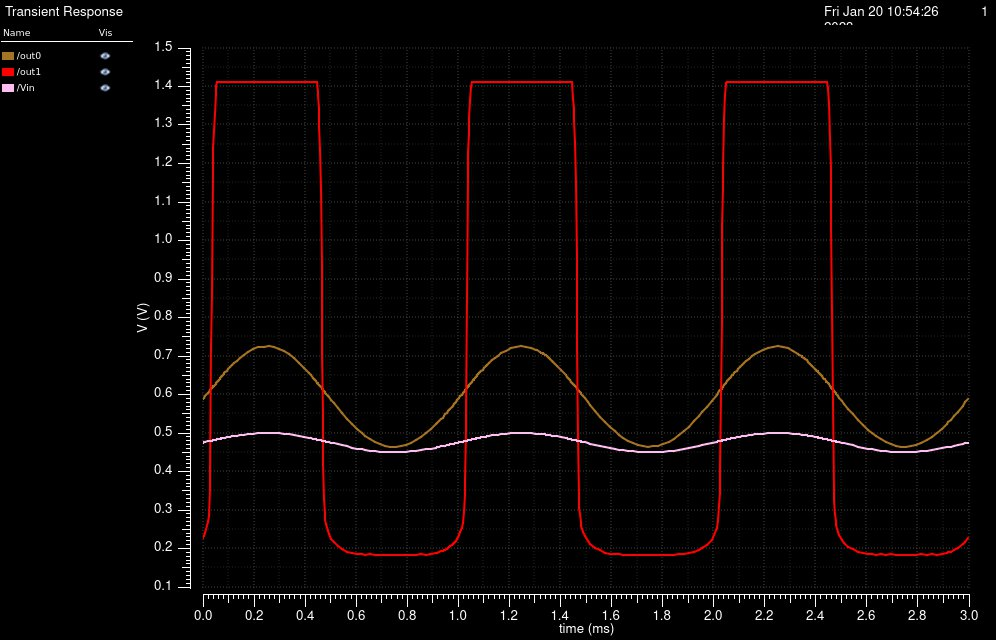

Source data for this figure (header and first rows):
/out0 X, /out0 Y, /out1 X, /out1 Y, /Vin X, /Vin Y
0, 0.5878, 0, 0.2279, 0, 0.475
1.25e-06, 0.5889, 1.25e-06, 0.2293, 1.25e-06, 0.4752
3.750000000000001e-06, 0.5909, 3.750000000000001e-06, 0.2326, 3.750000000000001e-06, 0.4756
8.750000000000003e-06, 0.5951, 8.750000000000003e-06, 0.2405, 8.750000000000003e-06, 0.4764
1.875000000000001e-05, 0.6034, 1.875000000000001e-05, 0.2684, 1.875000000000001e-05, 0.4779
2.167867191096357e-05, 0.6058, 2.167867191096357e-05, 0.284, 2.167867191096357e-05, 0.4784
2.753601573289068e-05, 0.6107, 2.753601573289068e-05, 0.3536, 2.753601573289068e-05, 0.4793
2.880631316327505e-05, 0.6117, 2.880631316327505e-05, 0.3926, 2.880631316327505e-05, 0.4795
3.05244776589384e-05, 0.6131, 3.05244776589384e-05, 0.4929, 3.05244776589384e-05, 0.4798
3.225015095483454e-05, 0.6146, 3.225015095483454e-05, 0.6551, 3.225015095483454e-05, 0.48
3.288663296866602e-05, 0.6151, 3.288663296866602e-05, 0.7234, 3.288663296866602e-05, 0.4801
3.415959699632897e-05, 0.6161, 3.415959699632897e-05, 0.8573, 3.415959699632897e-05, 0.4803
3.543215307133149e-05, 0.6172, 3.543215307133149e-05, 0.9775, 3.543215307133149e-05, 0.4805
3.701666361801808e-05, 0.6185, 3.701666361801808e-05, 1.089, 3.701666361801808e-05, 0.4808
3.857005669522839e-05, 0.6198, 3.857005669522839e-05, 1.163, 3.857005669522839e-05, 0.481
4.092140989396091e-05, 0.6217, 4.092140989396091e-05, 1.24, 4.092140989396091e-05, 0.4814
4.278752506089915e-05, 0.6232, 4.278752506089915e-05, 1.284, 4.278752506089915e-05, 0.4816
4.513076678783049e-05, 0.6251, 4.513076678783049e-05, 1.328, 4.513076678783049e-05, 0.482
4.808098178969995e-05, 0.6275, 4.808098178969995e-05, 1.369, 4.808098178969995e-05, 0.4824
4.908847985107854e-05, 0.6283, 4.908847985107854e-05, 1.381, 4.908847985107854e-05, 0.4826
5.110347597383572e-05, 0.63, 5.110347597383572e-05, 1.4, 5.110347597383572e-05, 0.4829
5.165417214891921e-05, 0.6304, 5.165417214891921e-05, 1.404, 5.165417214891921e-05, 0.483
5.275556449908621e-05, 0.6313, 5.275556449908621e-05, 1.409, 5.275556449908621e-05, 0.4831
5.307459328684482e-05, 0.6315, 5.307459328684482e-05, 1.41, 5.307459328684482e-05, 0.4832
5.371265086236206e-05, 0.632, 5.371265086236206e-05, 1.411, 5.371265086236206e-05, 0.4833
5.39448213312938e-05, 0.6322, 5.39448213312938e-05, 1.411, 5.39448213312938e-05, 0.4833
5.440916226915729e-05, 0.6326, 5.440916226915729e-05, 1.411, 5.440916226915729e-05, 0.4834
5.496936887782871e-05, 0.633, 5.496936887782871e-05, 1.411, 5.496936887782871e-05, 0.4835
5.556423866892191e-05, 0.6335, 5.556423866892191e-05, 1.411, 5.556423866892191e-05, 0.4836
5.627715689924907e-05, 0.6341, 5.627715689924907e-05, 1.412, 5.627715689924907e-05, 0.4837
5.710119336206879e-05, 0.6347, 5.710119336206879e-05, 1.412, 5.710119336206879e-05, 0.4838
5.796249526690945e-05, 0.6354, 5.796249526690945e-05, 1.412, 5.796249526690945e-05, 0.4839
5.894238173945264e-05, 0.6362, 5.894238173945264e-05, 1.412, 5.894238173945264e-05, 0.484
5.99631633093141e-05, 0.637, 5.99631633093141e-05, 1.412, 5.99631633093141e-05, 0.4842
6.107044495907342e-05, 0.6379, 6.107044495907342e-05, 1.412, 6.107044495907342e-05, 0.4844
6.223476736678977e-05, 0.6388, 6.223476736678977e-05, 1.412, 6.223476736678977e-05, 0.4845
6.34790830918065e-05, 0.6398, 6.34790830918065e-05, 1.412, 6.34790830918065e-05, 0.4847
6.47946022546356e-05, 0.6409, 6.47946022546356e-05, 1.412, 6.47946022546356e-05, 0.4849
6.620722277498512e-05, 0.642, 6.620722277498512e-05, 1.412, 6.620722277498512e-05, 0.4851
6.771945184564841e-05, 0.6432, 6.771945184564841e-05, 1.412, 6.771945184564841e-05, 0.4853
6.936689645746384e-05, 0.6445, 6.936689645746384e-05, 1.412, 6.936689645746384e-05, 0.4856
7.116532858633417e-05, 0.6459, 7.116532858633417e-05, 1.412, 7.116532858633417e-05, 0.4858
7.316539825599789e-05, 0.6474, 7.316539825599789e-05, 1.412, 7.316539825599789e-05, 0.4861
7.539896127432757e-05, 0.6492, 7.539896127432757e-05, 1.412, 7.539896127432757e-05, 0.4864
7.794107329713799e-05, 0.6511, 7.794107329713799e-05, 1.412, 7.794107329713799e-05, 0.4868
8.084243173095061e-05, 0.6533, 8.084243173095061e-05, 1.413, 8.084243173095061e-05, 0.4872
8.421639648909029e-05, 0.6558, 8.421639648909029e-05, 1.413, 8.421639648909029e-05, 0.4876
8.813413170635335e-05, 0.6587, 8.813413170635335e-05, 1.413, 8.813413170635335e-05, 0.4881
9.276702855614824e-05, 0.6621, 9.276702855614824e-05, 1.413, 9.276702855614824e-05, 0.4888
9.820167570594944e-05, 0.666, 9.820167570594944e-05, 1.413, 9.820167570594944e-05, 0.4895
0.0001047, 0.6706, 0.0001047, 1.413, 0.0001047, 0.4903
0.0001123, 0.6757, 0.0001123, 1.413, 0.0001123, 0.4912
0.0001215, 0.6817, 0.0001215, 1.413, 0.0001215, 0.4923
0.0001322, 0.6882, 0.0001322, 1.413, 0.0001322, 0.4935
0.000145, 0.6955, 0.000145, 1.413, 0.000145, 0.4948
0.0001598, 0.703, 0.0001598, 1.413, 0.0001598, 0.4961
0.0001773, 0.7106, 0.0001773, 1.413, 0.0001773, 0.4974
0.0001973, 0.7174, 0.0001973, 1.413, 0.0001973, 0.4986
0.0002173, 0.7221, 0.0002173, 1.413, 0.0002173, 0.4995
0.0002373, 0.7247, 0.0002373, 1.413, 0.0002373, 0.4999
... 482 more rows
